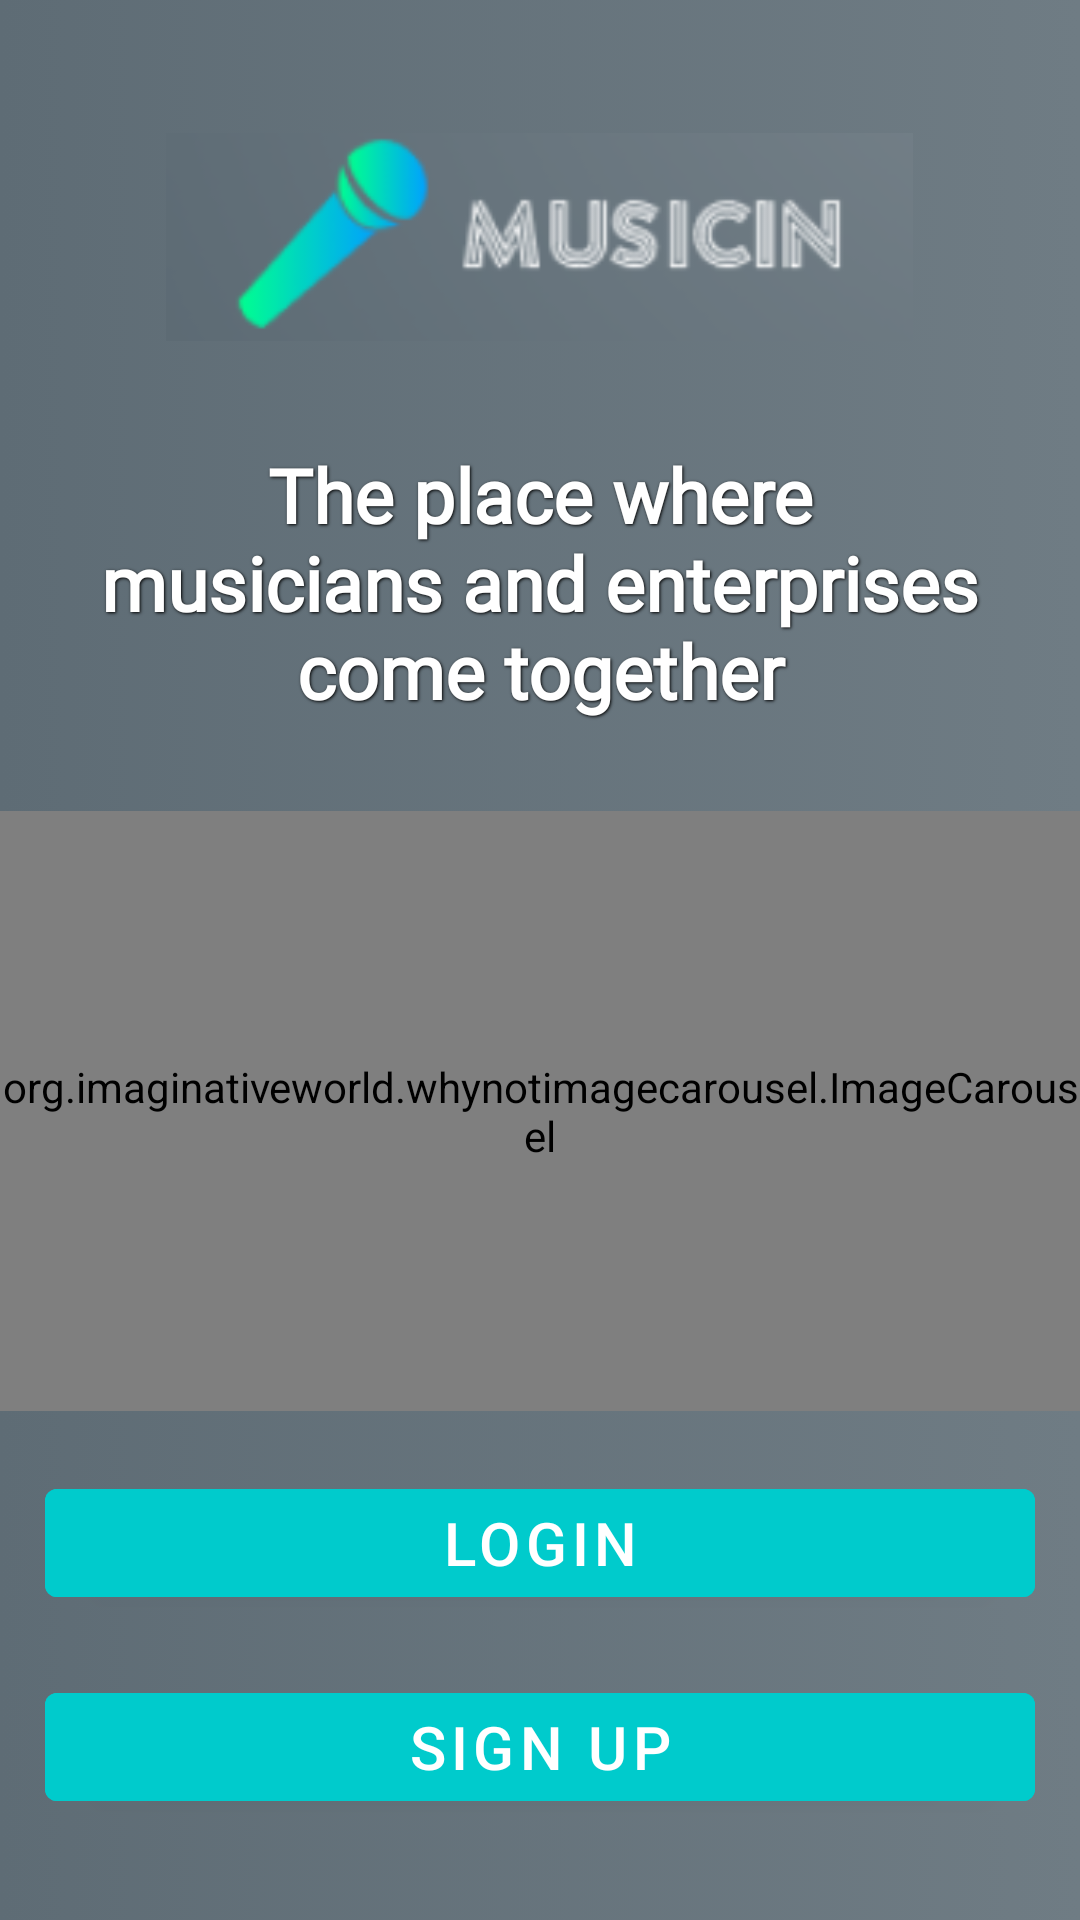

Here is an Android app screen rendered from its layout file. Give the layout XML and the strings, colors and styles it references.
<!-- AndroidManifest.xml: application theme Theme.MusicIn -->
<!-- res/layout/activity_main.xml -->
<?xml version="1.0" encoding="utf-8"?>
<RelativeLayout xmlns:android="http://schemas.android.com/apk/res/android"
    xmlns:app="http://schemas.android.com/apk/res-auto"
    xmlns:tools="http://schemas.android.com/tools"
    android:layout_width="match_parent"
    android:layout_height="match_parent"
    tools:context=".MainActivity"
    android:background="@drawable/gradient_grey"
    android:orientation="vertical">

    <com.google.android.material.imageview.ShapeableImageView
        android:layout_width="249dp"
        android:layout_height="78dp"
        android:layout_centerHorizontal="true"
        android:layout_marginTop="40dp"
        android:src="@drawable/logo"
        android:id="@+id/logo"/>

    <com.google.android.material.textview.MaterialTextView
        android:id="@+id/slogan"
        android:layout_width="300dp"
        android:layout_height="wrap_content"
        android:layout_below="@id/logo"
        android:layout_centerHorizontal="true"
        android:layout_marginTop="30dp"
        android:fontFamily="@font/abeezee"
        android:shadowColor="@color/black"
        android:shadowDx="1"
        android:shadowDy="1"
        android:shadowRadius="2"
        android:text="@string/slogan"
        android:textAlignment="center"
        android:textColor="@color/white"
        android:textSize="25sp"
        android:textStyle="bold" />

    <org.imaginativeworld.whynotimagecarousel.ImageCarousel
        android:id="@+id/carousel"
        android:layout_width="match_parent"
        android:layout_height="200dp"
        android:layout_below="@+id/slogan"
        app:autoPlay="true"
        app:carouselGravity="CENTER"
        app:carouselType="BLOCK"
        app:showCaption="true"
        app:showIndicator="true"
        app:showNavigationButtons="false"
        android:layout_marginTop="30dp"/>

    <LinearLayout
        android:layout_width="match_parent"
        android:layout_height="match_parent"
        android:layout_below="@id/carousel"
        android:layout_centerHorizontal="true"
        android:layout_marginStart="15dp"
        android:layout_marginTop="20dp"
        android:layout_marginEnd="15dp"
        android:orientation="vertical">

        <com.google.android.material.button.MaterialButton
            android:id="@+id/login_btt"
            android:layout_width="match_parent"
            android:layout_height="wrap_content"
            android:backgroundTint="@color/light_blue"
            android:text="@string/login"
            android:textSize="20sp" />

        <com.google.android.material.button.MaterialButton
            android:id="@+id/sign_in_btt"
            android:layout_width="match_parent"
            android:layout_height="wrap_content"
            android:layout_marginTop="20dp"
            android:layout_marginBottom="30dp"
            android:backgroundTint="@color/light_blue"
            android:text="@string/sign_up"
            android:textSize="20sp" />
    </LinearLayout>
</RelativeLayout>
<!-- resources referenced by this layout -->
<resources>
  <color name="black">#FF000000</color>
  <color name="light_blue">#00CBCC</color>
  <color name="white">#FFFFFFFF</color>
  <!-- drawable gradient_grey (drawable) -->
  <?xml version="1.0" encoding="utf-8"?>
  <selector xmlns:android="http://schemas.android.com/apk/res/android">
      <item>
          <shape>
              <gradient
                  android:startColor="@color/grey_start"
                  android:endColor="@color/grey_end"
                  android:type="linear"/>
          </shape>
      </item>
  </selector>
  <!-- drawable logo: png bitmap (drawable, 10913 bytes) -->
  <string name="login">Login</string>
  <string name="sign_up">Sign Up</string>
  <string name="slogan">The place where musicians and enterprises come together</string>
  <style name="Theme.MusicIn" parent="Theme.MaterialComponents.DayNight.NoActionBar">
          
          <item name="colorPrimary">@color/teal_700</item>
          <item name="colorPrimaryVariant">@color/teal_200</item>
          <item name="colorOnPrimary">@color/white</item>
          
          <item name="colorSecondary">@color/teal_200</item>
          <item name="colorSecondaryVariant">@color/teal_700</item>
          <item name="colorOnSecondary">@color/black</item>
          
          <item name="android:statusBarColor" tools:targetApi="l">?attr/colorPrimaryVariant</item>
          
      </style>
  <color name="grey_start">#5E6C75</color>
  <color name="grey_end">#6F7C84</color>
  <color name="teal_700">#FF018786</color>
  <color name="teal_200">#FF03DAC5</color>
</resources>
